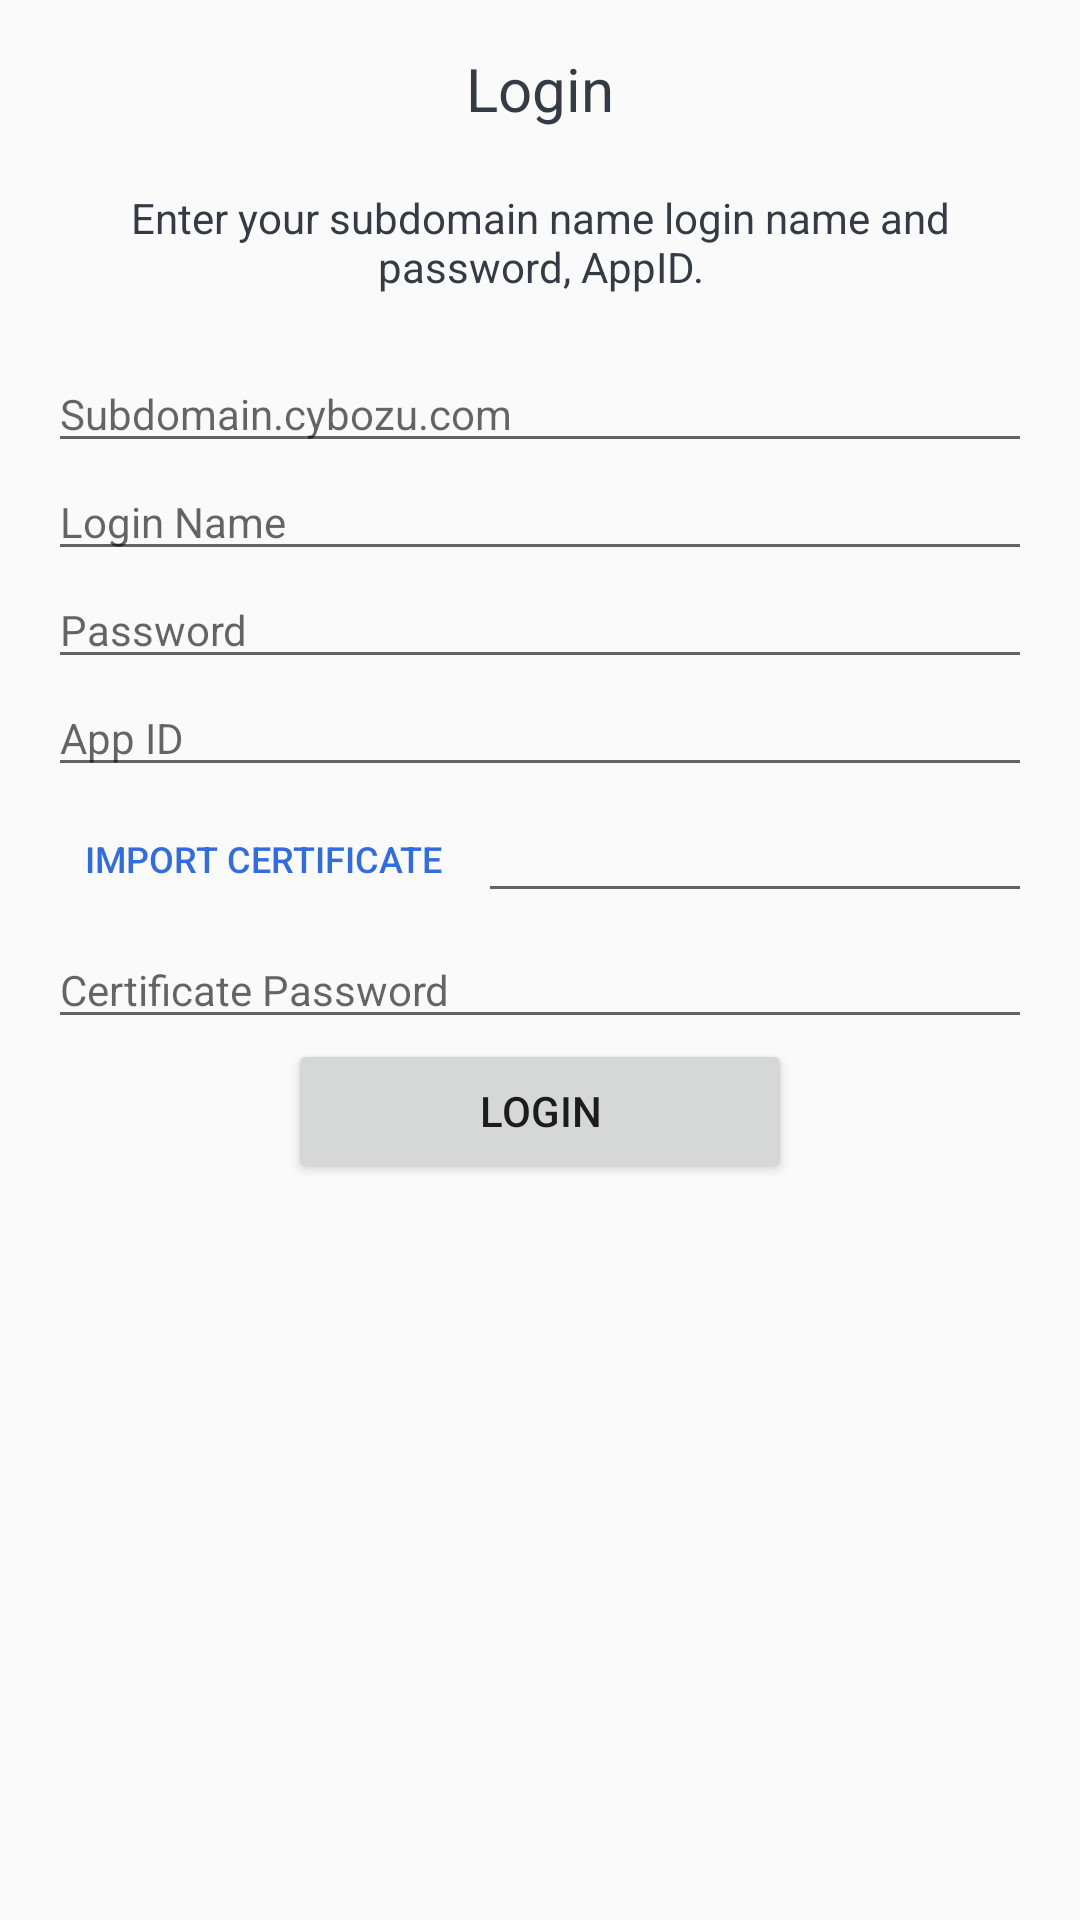

This screen was rendered from an Android layout file. Write that file and the resources it references.
<!-- AndroidManifest.xml: application theme AppTheme -->
<!-- res/layout/activity_login.xml -->
<?xml version="1.0" encoding="utf-8"?>
<LinearLayout xmlns:android="http://schemas.android.com/apk/res/android"
    xmlns:app="http://schemas.android.com/apk/res-auto"
    xmlns:tools="http://schemas.android.com/tools"
    android:layout_width="match_parent"
    android:layout_height="match_parent"
    android:gravity="center_horizontal"
    android:orientation="vertical"
    android:paddingLeft="@dimen/activity_horizontal_margin"
    android:paddingTop="@dimen/activity_vertical_margin"
    android:paddingRight="@dimen/activity_horizontal_margin"
    android:paddingBottom="@dimen/activity_vertical_margin"
    tools:context="com.cybozu.spacesoldier.activities.LoginActivity">

    

    <ScrollView
        android:id="@+id/login"
        android:layout_width="match_parent"
        android:layout_height="match_parent">

        <LinearLayout
            android:layout_width="match_parent"
            android:layout_height="wrap_content"
            android:orientation="vertical">

            <TextView
                android:id="@+id/login_login_label"
                style="@style/BaseTitleStyle"
                android:layout_width="match_parent"
                android:layout_height="match_parent"
                android:text="@string/title_activity_login"
                android:textColor="@color/colorBlackString"
                android:typeface="normal" />

            <TextView
                android:id="@+id/login_login_message_label"
                android:layout_width="match_parent"
                android:layout_height="wrap_content"
                android:layout_margin="@dimen/login_message_margin"
                android:ems="10"
                android:focusable="false"
                android:gravity="top|center"
                android:singleLine="false"
                android:text="@string/login_message"
                android:textColor="@color/colorBlackString"
                android:textSize="@dimen/activity_text_size_default" />

            <ScrollView
                android:id="@+id/login_form"

                android:layout_width="match_parent"
                android:layout_height="match_parent">


                <LinearLayout
                    android:layout_width="match_parent"
                    android:layout_height="wrap_content"
                    android:orientation="vertical">

                    <EditText
                        android:id="@+id/login_domain"
                        android:layout_width="match_parent"
                        android:layout_height="wrap_content"
                        android:ems="10"
                        android:hint="@string/login_domain_hint"
                        android:inputType="textPersonName"
                        android:textSize="@dimen/activity_text_size_default" />

                    <EditText
                        android:id="@+id/login_user_name"
                        android:layout_width="match_parent"
                        android:layout_height="wrap_content"
                        android:ems="10"
                        android:hint="@string/login_name_hint"
                        android:inputType="textPersonName"
                        android:textSize="@dimen/activity_text_size_default" />

                    <EditText
                        android:id="@+id/login_password"
                        android:layout_width="match_parent"
                        android:layout_height="wrap_content"
                        android:ems="10"
                        android:hint="@string/login_password_hint"
                        android:inputType="textPassword"
                        android:textSize="@dimen/activity_text_size_default" />

                    <EditText
                        android:id="@+id/login_app_id"
                        android:layout_width="match_parent"
                        android:layout_height="wrap_content"
                        android:ems="10"
                        android:hint="@string/login_app_id_hint"
                        android:inputType="number"
                        android:textSize="@dimen/activity_text_size_default" />

                    <android.support.constraint.ConstraintLayout
                        android:layout_width="match_parent"
                        android:layout_height="match_parent">

                        <Button
                            android:id="@+id/login_import_cert_button"
                            style="@style/Widget.AppCompat.Button.Borderless.Colored"
                            android:layout_width="wrap_content"
                            android:layout_height="wrap_content"
                            android:onClick="importCert"
                            android:text="@string/login_import_cert"
                            android:textSize="12sp" />

                        <EditText
                            android:id="@+id/login_cert_file_name"
                            android:layout_width="0dp"
                            android:layout_height="wrap_content"
                            android:ems="10"
                            android:inputType="none|number"
                            android:textSize="@dimen/activity_text_size_default"
                            android:focusable="false"
                            app:layout_constraintBottom_toBottomOf="parent"
                            app:layout_constraintEnd_toEndOf="parent"
                            app:layout_constraintStart_toEndOf="@+id/login_import_cert_button"
                            app:layout_constraintTop_toTopOf="parent" />

                        <ImageButton
                            android:id="@+id/login_delete_cert_button"
                            android:layout_width="wrap_content"
                            android:layout_height="wrap_content"
                            android:layout_marginTop="8dp"
                            android:layout_marginEnd="9dp"
                            android:layout_marginRight="9dp"
                            android:background="@null"
                            android:onClick="deleteClientCert"
                            app:layout_constraintEnd_toEndOf="parent"
                            app:layout_constraintTop_toTopOf="parent"
                            app:srcCompat="@drawable/delete_file" />
                    </android.support.constraint.ConstraintLayout>

                    <EditText
                        android:id="@+id/login_cert_pass"
                        android:layout_width="match_parent"
                        android:layout_height="wrap_content"
                        android:ems="10"
                        android:hint="@string/login_cert_password"
                        android:inputType="textPassword"
                        android:textSize="@dimen/activity_text_size_default" />

                    <Button
                        android:id="@+id/login_login"
                        android:layout_width="match_parent"
                        android:layout_height="wrap_content"
                        android:layout_marginHorizontal="@dimen/activity_login_marginHorizontal"
                        android:onClick="signIn"
                        android:text="@string/login" />


                </LinearLayout>
            </ScrollView>
        </LinearLayout>
    </ScrollView>


</LinearLayout>
<!-- resources referenced by this layout -->
<resources>
  <color name="colorBlackString">#343b45</color>
  <dimen name="activity_horizontal_margin">16dp</dimen>
  <dimen name="activity_login_marginHorizontal">80dp</dimen>
  <dimen name="activity_text_size_default">14sp</dimen>
  <dimen name="activity_vertical_margin">16dp</dimen>
  <dimen name="login_message_margin">20dp</dimen>
  <string name="login">Login</string>
  <string name="login_app_id_hint">App ID</string>
  <string name="login_cert_password">Certificate Password</string>
  <string name="login_domain_hint">Subdomain.cybozu.com</string>
  <string name="login_import_cert">Import certificate</string>
  <string name="login_message">Enter your subdomain name login name and password, AppID.</string>
  <string name="login_name_hint">Login Name</string>
  <string name="login_password_hint">Password</string>
  <string name="title_activity_login">Login</string>
  <style name="BaseTitleStyle">
          <item name="android:layout_width">0dp</item>
          <item name="android:layout_height">0dp</item>
          <item name="android:gravity">center</item>
          <item name="android:textSize">@dimen/activity_text_size_title</item>
      </style>
  <style name="AppTheme" parent="Theme.AppCompat.Light.DarkActionBar">
          
          <item name="colorPrimary">@color/colorPrimary</item>
          <item name="colorPrimaryDark">@color/colorPrimaryDark</item>
          <item name="colorAccent">@color/colorAccent</item>
          <item name="android:actionBarStyle">@style/AppActionBarStyle</item>
      </style>
  <dimen name="activity_text_size_title">20sp</dimen>
  <color name="colorPrimary">#346cdb</color>
  <color name="colorPrimaryDark">#114090</color>
  <color name="colorAccent">#346cdb</color>
  <style name="AppActionBarStyle" parent="Widget.AppCompat.TextView.SpinnerItem">
          <item name="android:textSize">25sp</item>
          <item name="android:layout_gravity">center</item>
      </style>
</resources>
